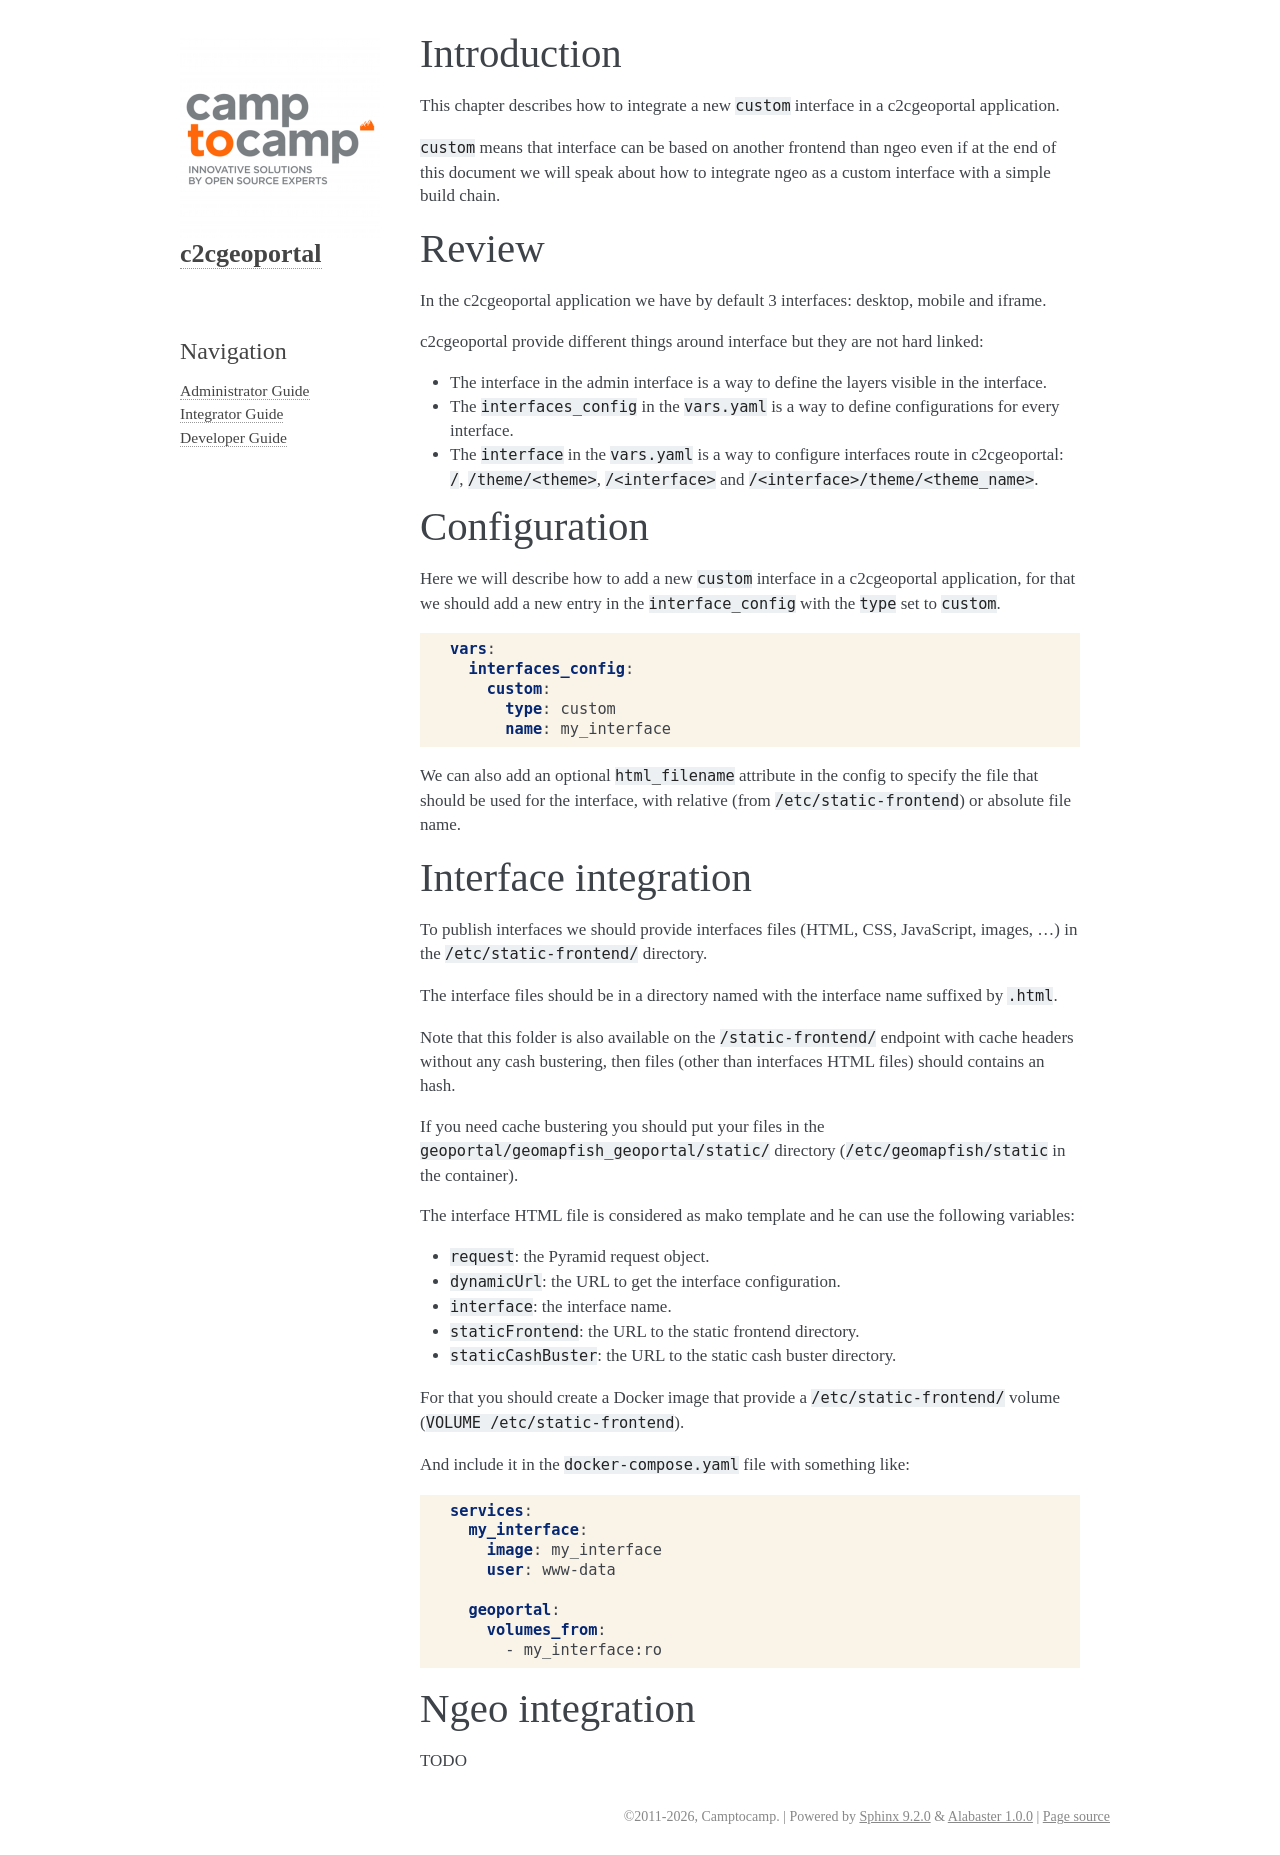

repository: camptocamp/c2cgeoportal · page: master/integrator/interface.html · generator: sphinx

.. _integrator_interface:

Introduction
------------

This chapter describes how to integrate a new ``custom`` interface in a c2cgeoportal application.

``custom`` means that interface can be based on another frontend than ngeo even if at the end of this
document we will speak about how to integrate ngeo as a custom interface with a simple build chain.

Review
------

In the c2cgeoportal application we have by default 3 interfaces: desktop, mobile and iframe.

c2cgeoportal provide different things around interface but they are not hard linked:

- The interface in the admin interface is a way to define the layers visible in the interface.
- The ``interfaces_config`` in the ``vars.yaml`` is a way to define configurations for every interface.
- The ``interface`` in the ``vars.yaml`` is a way to configure interfaces route in c2cgeoportal: ``/``,
  ``/theme/<theme>``, ``/<interface>`` and ``/<interface>/theme/<theme_name>``.

Configuration
-------------

Here we will describe how to add a new ``custom`` interface in a c2cgeoportal application,
for that we should add a new entry in the ``interface_config`` with the ``type`` set to ``custom``.

.. code:: yaml

    vars:
      interfaces_config:
        custom:
          type: custom
          name: my_interface

We can also add an optional ``html_filename`` attribute in the config to specify the file that should be used for the interface,
with relative (from ``/etc/static-frontend``) or absolute file name.

Interface integration
---------------------

To publish interfaces we should provide interfaces files (HTML, CSS, JavaScript, images, ...) in
the ``/etc/static-frontend/`` directory.

The interface files should be in a directory named with the interface name suffixed by ``.html``.

Note that this folder is also available on the ``/static-frontend/`` endpoint with cache headers without
any cash bustering, then files (other than interfaces HTML files) should contains an hash.

If you need cache bustering you should put your files in the ``geoportal/geomapfish_geoportal/static/``
directory (``/etc/geomapfish/static`` in the container).

The interface HTML file is considered as mako template and he can use the following variables:

- ``request``: the Pyramid request object.
- ``dynamicUrl``: the URL to get the interface configuration.
- ``interface``: the interface name.
- ``staticFrontend``: the URL to the static frontend directory.
- ``staticCashBuster``: the URL to the static cash buster directory.

For that you should create a Docker image that provide a ``/etc/static-frontend/`` volume (``VOLUME /etc/static-frontend``).

And include it in the ``docker-compose.yaml`` file with something like:

.. code:: yaml

    services:
      my_interface:
        image: my_interface
        user: www-data

      geoportal:
        volumes_from:
          - my_interface:ro

Ngeo integration
----------------

TODO
